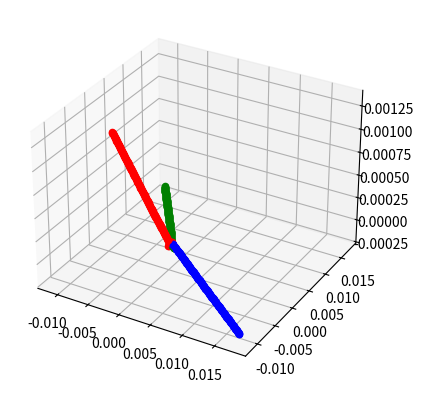

Source code (Python):
#!/usr/bin/env python3
#
# n-body.py Solve the n-body problem using Newton
# 
# [redacted]
#                      
# This program is free software: you can redistribute it and/or modify
# it under the terms of the GNU General Public License as published by
# the Free Software Foundation, either version 3 of the License, or
# (at your option) any later version.
#
# This program is distributed in the hope that it will be useful,
# but WITHOUT ANY WARRANTY; without even the implied warranty of
# MERCHANTABILITY or FITNESS FOR A PARTICULAR PURPOSE.  See the
# GNU General Public License for more details.
#
# You should have received a copy of the GNU General Public License
# along with this program.  If not, see <https://www.gnu.org/licenses/>.
import math
import matplotlib
import matplotlib.pyplot as plt
from mpl_toolkits.mplot3d import Axes3D  # noqa: F401 unused import

G=6.674e-11         #m^3kg^-1s^-2

class Particle:
    
    def __init__(self, p, v, m, dt=1):
        self.p = p #position
        self.v = v #velocity
        self.m = m #mass
        self.dt = dt
        self.trajectory = [p]
        self.time = [0.0]

    def setdt(self,dt):
        self.dt = dt

    def computeR(self,p1):
        r = math.sqrt( (p1[0]-self.p[0])**2 + (p1[1]-self.p[1])**2 + (p1[2]-self.p[2])**2)
        return r

    def computeU(self,p1):
        u=[0,0,0]
        i=0
        for a,b in zip(self.p,p1):
            u[i] = b - a
            i+=1
        return u
    
    #def integrate(self,dt,p1,m1):
    def integrate(self,B):
        r = self.computeR(B.p)
        u = self.computeU(B.p)

        Vx=(G*B.m*self.dt/(r**3))*u[0]
        Vy=(G*B.m*self.dt/(r**3))*u[1]
        Vz=(G*B.m*self.dt/(r**3))*u[2]

        
        self.v[0] += Vx
        self.v[1] += Vy
        self.v[2] += Vz
        
        self.p = [self.p[0]+ (self.v[0]) *dt,self.p[1]+ (self.v[1])*dt,self.p[2]+ (self.v[2])*dt]

    def getPosition(self):
        return self.p

    def getVelocity(self):
        return self.v

    def getKineticEnergy(self):
        k= (1/2)*self.m*(math.sqrt( self.v[0]^2 +self.v[1]^2+self.v[2]^2))
        return k    

    #def integrate(self,dt,p1,m1):
    def computeV(self,B):
        r = self.computeR(B.p)
        u = self.computeU(B.p)

        Vx=(G*B.m*self.dt/(r**3))*u[0]
        Vy=(G*B.m*self.dt/(r**3))*u[1]
        Vz=(G*B.m*self.dt/(r**3))*u[2]
        #print(u)
        #print(r)
        #print((G*B.m/(r**3))*u[0],(G*B.m/(r**3))*u[1],(G*B.m/(r**3))*u[2])         
        return [Vx,Vy,Vz]


    #def integrate(self,dt,p1,m1):
    def updateV(self,v):
        self.v[0] += v[0]
        self.v[1] += v[1]
        self.v[2] += v[2]
        
    #def integrate(self,dt,p1,m1):
    def updatePosition(self,time):        
        self.p = [self.p[0]+ (self.v[0]) *dt,self.p[1]+ (self.v[1])*dt,self.p[2]+ (self.v[2])*dt]
        self.time.append(time)
        self.trajectory.append(self.p)


    def getTrajectory(self):
        return self.time, self.trajectory
        
class Potential:
    
    def __init__(self, system, dt):
        self.system = system #set of Particles
        self.dt = dt #set of Particles

    def integrate(self,time):
        for particle in self.system:
            for other in self.system:
                if other != particle:
                    velocity = particle.computeV(other)
                    particle.updateV(velocity)
        for particle in self.system:
            particle.updatePosition(time)

        return self.system

lenTime=1.0  #sec
dt=0.005      #sec    

n_steps = int(lenTime/dt)

p0=[0.001, 0.0, 0.0]  #m
v0=[0.0, 0.0, 0.0]  #m/s
m=1e1               #kg

p1=[0.0, 0.0, 0.0]  #m
v1=[0.0, 0.0, 1e-3]  #m/s
m1=1e1               #kg



A = Particle(p0,v0,m)
B = Particle(p1,v1,m1)

C = Particle( [0.0, 0.001, 0.0] , [0.0,0.0,0.0], 1e1)

particles = [A,B,C]
twoBody = Potential(particles,dt)

x=[]
y=[]



for t in range(1,n_steps):
    system = twoBody.integrate(float(t)*dt)
    


#B.setdt(dt)
#x=[]
#y=[]
#v=[]
#a=[]
#x.append(0.0)
##y.append(B.getPosition()[0])
#y.append(B.getPosition())
#v.append(B.getVelocity()[0])
#
#print(B.getVelocity()[0])
#
#a.append(0.0)
#v1=B.getVelocity()[0]
##lastX = B.getPosition()[0]
#
##for t in range(1,100):
##    lastX = B.getPosition()[0]
##    lastV = v1
##    B.integrate(A)
##    print(B.getPosition())
##    x.append(float(t)*dt)
##    y.append(B.getPosition()[0])
##    v1=(B.getPosition()[0]-lastX)/B.dt
##    print(v1)
##    v.append(v1)
##    a.append((v1-lastV)/B.dt)
#
#for t in range(1,100):
#    B.integrate(A)
#    x.append(float(t)*dt)
#    y.append(B.getPosition())

fig = plt.figure()

ax = fig.add_subplot(111, projection='3d')

i=0
c=['g','r','b']
for particle in particles:
    time, trajectory = particle.getTrajectory()
    for x, y in zip(time,trajectory):
        ax.scatter(y[0], y[1], y[2], marker='o',c=c[i])
        #ax.scatter(y[0], y[1], y[2], c=c[i])
    i=i+1


# stack the plots
#lns = []
#for i in range(len(t)):
#    ln1, = ax.plot(y0[:i], y1[:i], z1[:i], 'o-', color='steelblue')
#    ln2, = ax.plot(x2[:i], y2[:i], z2[:i], 'o-', color='darkorange')
#    lns.append([ln1, ln2])

#line_ani = animation.ArtistAnimation(fig, lns, interval=100, blit=True)

    
#for point in y:
#    ax.scatter(point[0], point[1], point[2], marker='o')

#pointA=A.getPosition()
#ax.scatter(pointA[0], pointA[1], pointA[2], marker='o')

    
#fig, ax = plt.subplots(3)    
#ax[0].plot(x,y)
#ax[0].set(xlabel='time [sec]', ylabel='distance [km]',
#           title="n-body")
#ax[0].grid()
#
#ax[1].plot(x,v)
#ax[1].set(xlabel='time [sec]', ylabel='velocity [km/s]')
#ax[1].grid()
#
#ax[2].plot(x,a)
#ax[2].set(xlabel='time [sec]', ylabel='acceleration [km/s^2]')
#ax[2].grid()



plt.show()



